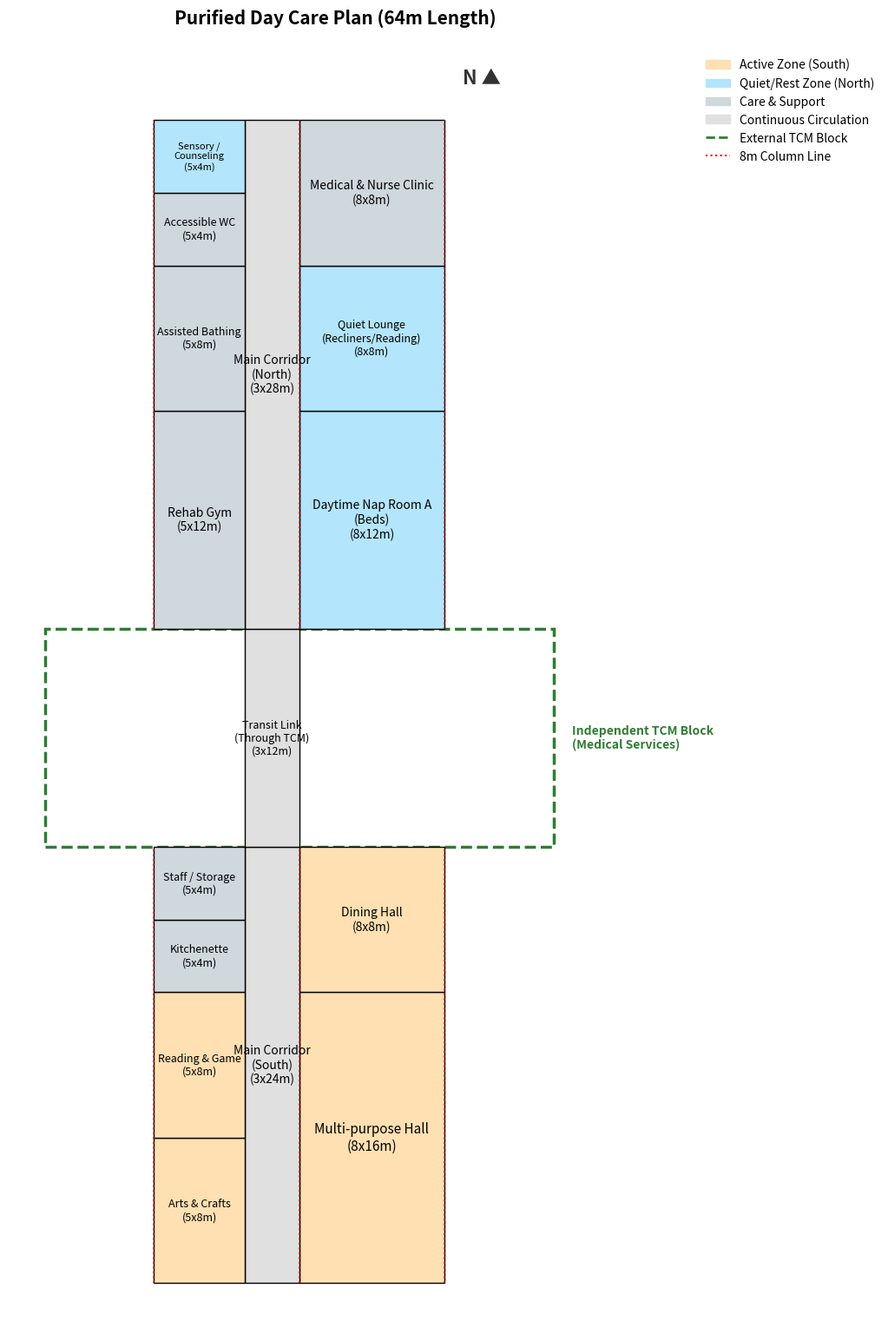

Write the Python code that produced this figure.
import matplotlib.pyplot as plt
import matplotlib.patches as patches

def draw_purified_daycare_plan():
    fig, ax = plt.subplots(figsize=(10, 18))
    
    # 空间配色方案
    c_corridor = '#E0E0E0'  # 走廊及连廊
    c_active = '#FFE0B2'    # 活跃社交 (South)
    c_quiet = '#B3E5FC'     # 休息与静区 (North)
    c_service = '#CFD8DC'   # 医疗与卫生辅助
    
    def add_space(x, y, w, h, name, color, fontsize=9):
        ax.add_patch(patches.Rectangle((x, y), w, h, edgecolor='black', facecolor=color))
        ax.text(x + w/2, y + h/2, f"{name}\n({w}x{h}m)", ha='center', va='center', fontsize=fontsize)

    # ==========================================
    # 1. South Block (16m x 24m) - 活跃社交
    # ==========================================
    # 东侧 (8m)
    add_space(8, 0, 8, 16, "Multi-purpose Hall", c_active, 11)
    add_space(8, 16, 8, 8, "Dining Hall", c_active, 10)
    # 中部 (3m)
    add_space(5, 0, 3, 24, "Main Corridor\n(South)", c_corridor, 10)
    # 西侧 (5m)
    add_space(0, 0, 5, 8, "Arts & Crafts", c_active)
    add_space(0, 8, 5, 8, "Reading & Game", c_active)
    add_space(0, 16, 5, 4, "Kitchenette", c_service)
    add_space(0, 20, 5, 4, "Staff / Storage", c_service)

    # ==========================================
    # 2. TCM Intersection & Link (12m 跨度)
    # ==========================================
    # 仅保留日间照料的 3m 宽过境走廊
    add_space(5, 24, 3, 12, "Transit Link\n(Through TCM)", c_corridor, 9)
    
    # TCM 主建筑体块示意 (用绿色虚线框出)
    tcm_box = patches.Rectangle((-6, 24), 28, 12, fill=False, edgecolor='#2E7D32', 
                                linestyle='--', linewidth=2.5, zorder=0)
    ax.add_patch(tcm_box)
    ax.text(23, 30, "Independent TCM Block\n(Medical Services)", color='#2E7D32', weight='bold', va='center')

    # ==========================================
    # 3. North Block (16m x 28m) - 专业护理与静养
    # ==========================================
    # 东侧核心大空间 (8m)
    add_space(8, 36, 8, 12, "Daytime Nap Room A\n(Beds)", c_quiet, 10) 
    add_space(8, 48, 8, 8, "Quiet Lounge\n(Recliners/Reading)", c_quiet, 9) 
    add_space(8, 56, 8, 8, "Medical & Nurse Clinic", c_service, 10)
    
    # 中部走廊 (3m)
    add_space(5, 36, 3, 28, "Main Corridor\n(North)", c_corridor, 10)

    # 西侧辅助带 (5m)
    add_space(0, 36, 5, 12, "Rehab Gym", c_service, 10) # 靠近连廊，方便TCM转诊康复
    add_space(0, 48, 5, 8, "Assisted Bathing", c_service)
    add_space(0, 56, 5, 4, "Accessible WC", c_service)
    add_space(0, 60, 5, 4, "Sensory /\nCounseling", c_quiet, 8) # 新增心理/感官室

    # ==========================================
    # 结构柱网线 (8m 基准)
    # ==========================================
    grid_kwargs = {'linestyle': ':', 'color': 'red', 'alpha': 0.7, 'linewidth': 1.5}
    
    # 南北贯通的 8m 中轴柱线
    ax.plot([8, 8], [0, 24], **grid_kwargs)
    ax.plot([8, 8], [36, 64], **grid_kwargs)
    
    # 边柱线
    for x in [0, 16]:
        ax.plot([x, x], [0, 24], **grid_kwargs)
        ax.plot([x, x], [36, 64], **grid_kwargs)

    # ==========================================
    # 渲染设置
    # ==========================================
    ax.set_xlim(-8, 28)
    ax.set_ylim(-2, 68)
    ax.set_aspect('equal')
    ax.axis('off')
    
    ax.text(17, 66, "N ▲", fontsize=16, weight='bold', color='#333333')
    plt.title("Purified Day Care Plan (64m Length)", fontsize=15, weight='bold', pad=20)
    
    legend_handles = [
        patches.Patch(color=c_active, label='Active Zone (South)'),
        patches.Patch(color=c_quiet, label='Quiet/Rest Zone (North)'),
        patches.Patch(color=c_service, label='Care & Support'),
        patches.Patch(color=c_corridor, label='Continuous Circulation'),
        plt.Line2D([0], [0], color='#2E7D32', linestyle='--', linewidth=2, label='External TCM Block'),
        plt.Line2D([0], [0], color='red', linestyle=':', label='8m Column Line')
    ]
    ax.legend(handles=legend_handles, loc='upper left', bbox_to_anchor=(1.05, 1), frameon=False, fontsize=10)

    plt.tight_layout()
    plt.show()

if __name__ == "__main__":
    draw_purified_daycare_plan()
